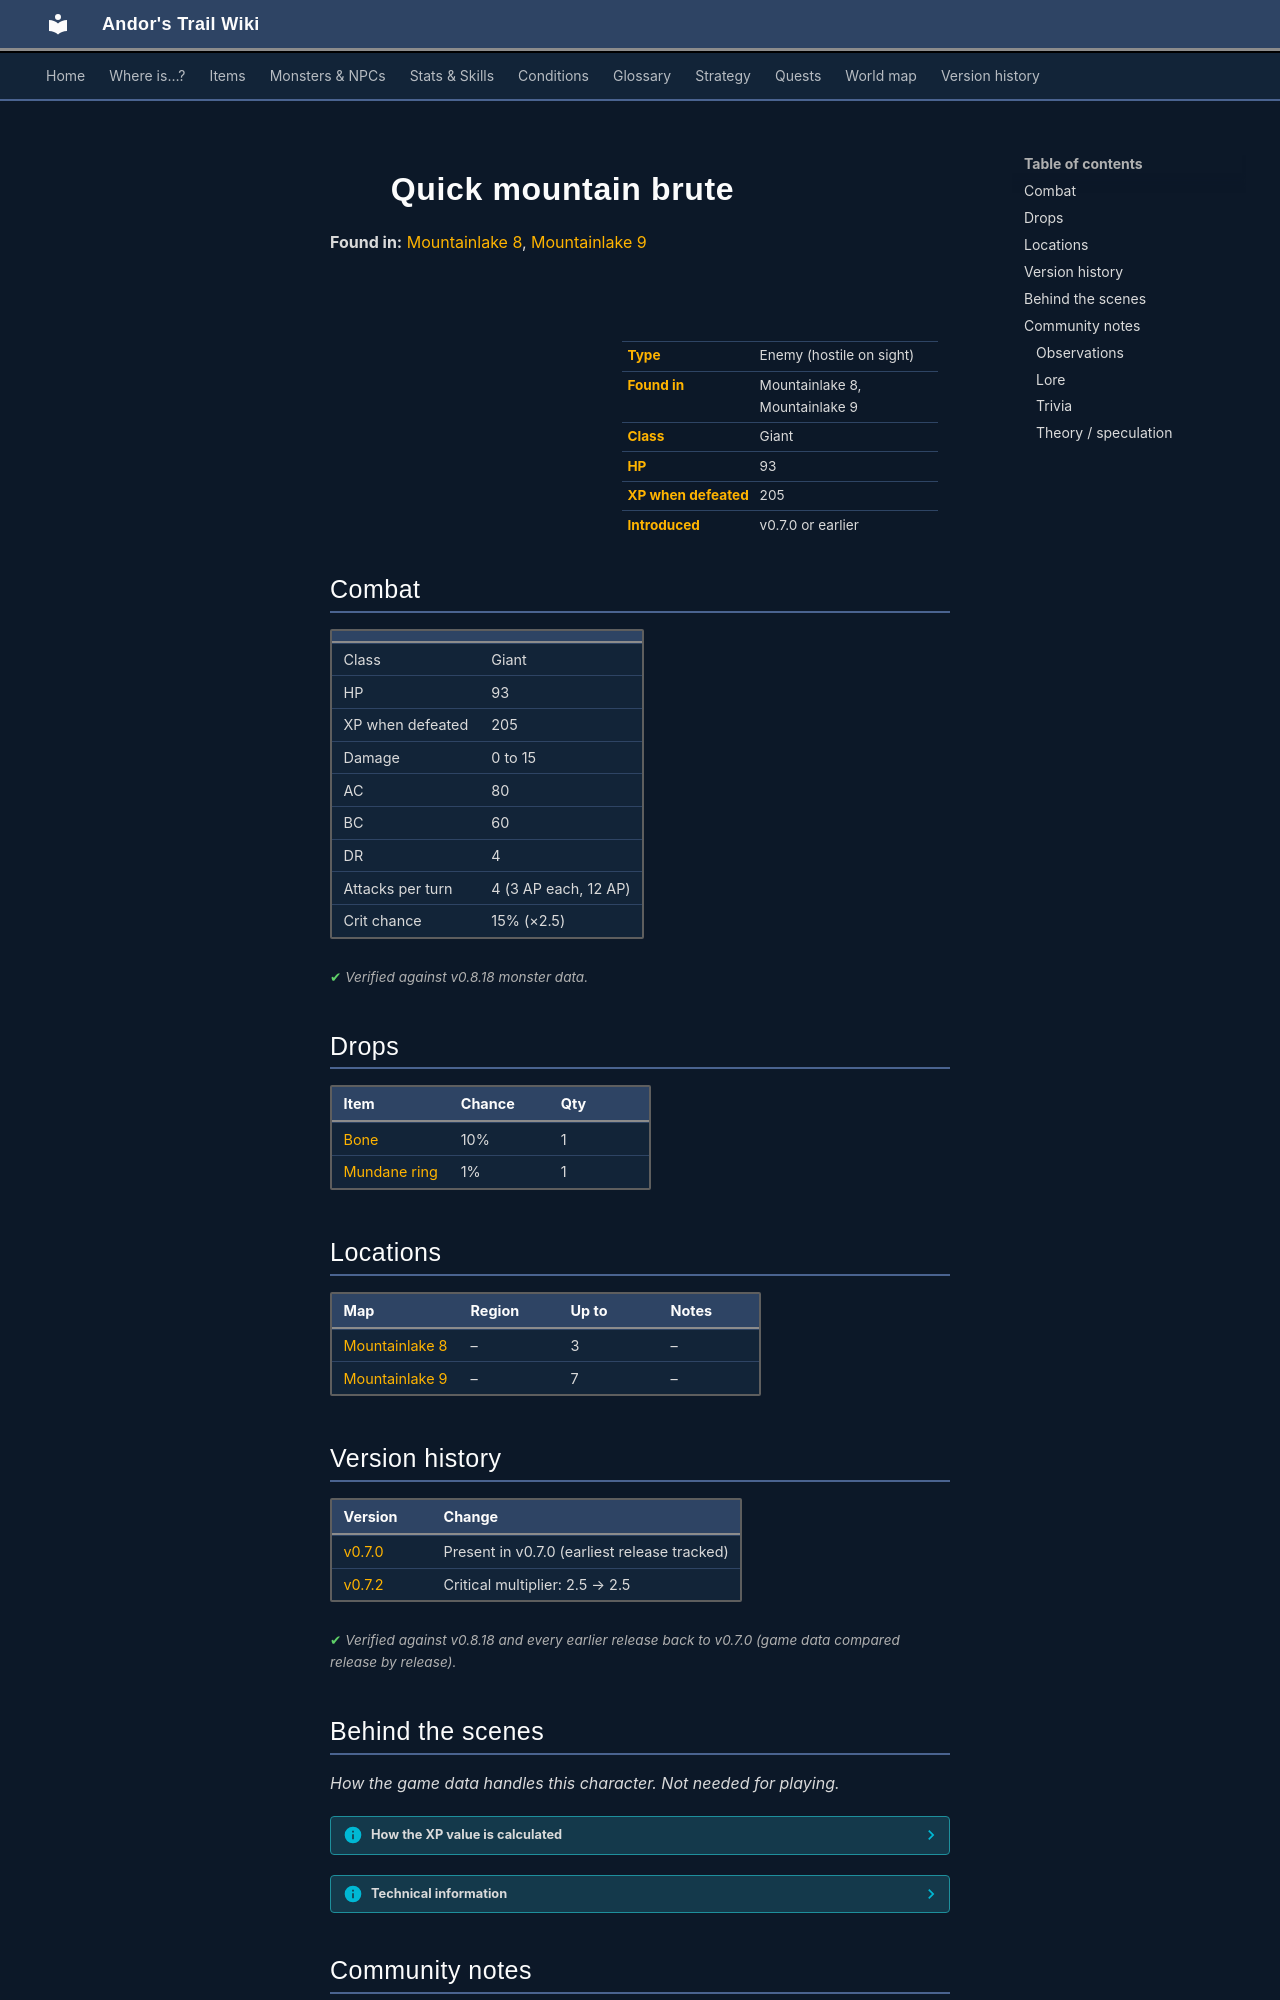

repository: asdfghjkl628/Andor-s-Trail-Wikiiii · page: monsters/mbrute_7/index.html · generator: mkdocs

---
description: "Quick mountain brute is an enemy in Andor's Trail (giant) with 93 HP, worth 205 XP, found in Mountainlake 8, Mountainlake 9. Drops: Bone, Mundane ring."
---

# ![](../assets/icons/monsters/monsters_rltiles2_34.png){ .sprite } Quick mountain brute

**Found in:** [Mountainlake 8](../maps/mountainlake8.md), [Mountainlake 9](../maps/mountainlake9.md)

<div class="infobox" markdown>

<p class="ib-img"><img class="sprite" src="../../assets/icons/monsters/monsters_rltiles2_34.png" alt=""></p>

| | |
|---|---|
| **Type** | Enemy (hostile on sight) |
| **Found in** | Mountainlake 8, Mountainlake 9 |
| **Class** | Giant |
| **HP** | 93 |
| **XP when defeated** | 205 |
| **Introduced** | v0.7.0 or earlier |

</div>

## Combat

| | |
|---|---|
| Class | Giant |
| HP | 93 |
| XP when defeated | 205 |
| Damage | 0 to 15 |
| AC | 80 |
| BC | 60 |
| DR | 4 |
| Attacks per turn | 4 (3 AP each, 12 AP) |
| Crit chance | 15% (×2.5) |


<p class="verified">Verified against v0.8.18 monster data.</p>

## Drops

| Item | Chance | Qty |
|---|---|---|
| [Bone](../items/bone.md) | 10% | 1 |
| [Mundane ring](../items/ring1.md) | 1% | 1 |

## Locations

| Map | Region | Up to | Notes |
|---|---|---|---|
| [Mountainlake 8](../maps/mountainlake8.md) | – | 3 | – |
| [Mountainlake 9](../maps/mountainlake9.md) | – | 7 | – |


## Version history

| Version | Change |
|---|---|
| [v0.7.0](../versions/0.7.0.md) | Present in v0.7.0 (earliest release tracked) |
| [v0.7.2](../versions/0.7.2.md) | Critical multiplier: 2.5 → 2.5 |

<p class="verified">Verified against v0.8.18 and every earlier release back to v0.7.0 (game data compared release by release).</p>


## Behind the scenes

*How the game data handles this character. Not needed for playing.*

??? info "How the XP value is calculated"

    The game computes each enemy's experience value when it loads the data (`MonsterTypeParser.java`):

    XP = ⌈(attacks per turn × attack chance × average damage × (1 + critical skill × critical multiplier) × 3 + HP × (1 + block chance) + 9 × damage resistance) × 0.7⌉

    Percentages are used as fractions (e.g. 60% = 0.6). Enemies whose attacks inflict a condition are worth 50 XP more. The More Exp skill adds a percentage on top.

??? info "Technical information"

    | | |
    |---|---|
    | Entry ID | `mbrute_7` |
    | Type (wiki) | Enemy |
    | Spawn group | `mbrute_3` |
    | Loot table | `mbrute` |
    | Conversation | – |
    | Faction | – |
    | Movement | – |
    | Icon | `monsters_rltiles2:34` |
    | Defined in | `res/raw/monsterlist_v0611_monsters1.json` |

    Raw data:

    ```json
    {
     "id": "mbrute_7",
     "name": "Quick mountain brute",
     "iconID": "monsters_rltiles2:34",
     "maxHP": 93,
     "maxAP": 12,
     "moveCost": 5,
     "monsterClass": "giant",
     "attackDamage": {
      "min": 0,
      "max": 15
     },
     "spawnGroup": "mbrute_3",
     "droplistID": "mbrute",
     "attackCost": 3,
     "attackChance": 80,
     "criticalSkill": 20,
     "criticalMultiplier": 2.5,
     "blockChance": 60,
     "damageResistance": 4
    }
    ```


## Community notes

<small>Written by players, not generated from game data. **Observations**: what players notice in-game · **Lore**: the in-world story · **Trivia**: real-world facts, references, development history · **Theory / speculation**: unconfirmed ideas; may just be unfinished content</small>

### Observations

*No notes yet. Contributions are welcome: [add a note](https://github.com/asdfghjkl628/Andor-s-Trail-Wikiiii/new/main/notes/monsters?filename=mbrute_7.md&value=%23%23%20Observations%0A%0A%3C%21--%20what%20players%20notice%20in-game%20--%3E%0A%0A%23%23%20Lore%0A%0A%3C%21--%20the%20in-world%20story%20--%3E%0A%0A%23%23%20Trivia%0A%0A%3C%21--%20real-world%20facts%2C%20references%2C%20development%20history%20--%3E%0A%0A%23%23%20Theory%20/%20speculation%0A%0A%3C%21--%20unconfirmed%20ideas%3B%20may%20just%20be%20unfinished%20content%20--%3E%0A).*
